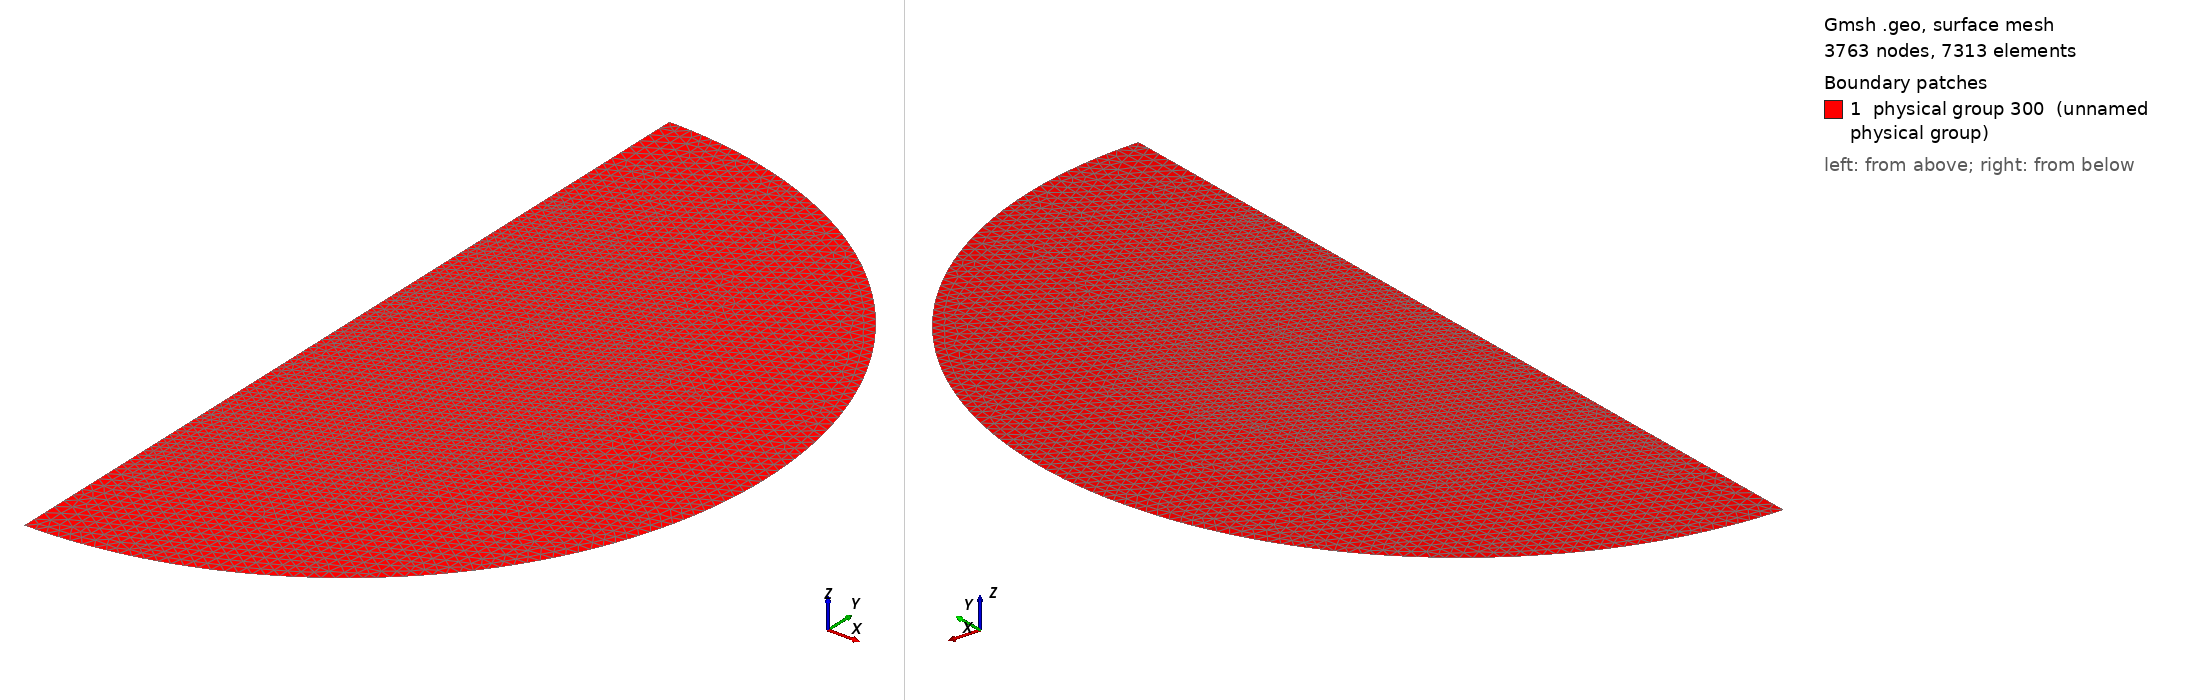

Gmsh geometry script, surface-meshed: 3763 nodes, 7313 surface elements. Boundary patches (legend numbers): 1 physical group 300 (unnamed physical group). Left view from above one corner, right view from below the opposite corner. Legend entries are the model's physical surfaces. The drawing asked Gmsh for element sizes between 1% and 20% of the model's largest extent; the script's own settings can give other sizes.

=== earth-sat_ext.geo (drawn) ===
// Gmsh project created on Thu Sep 07 11:24:05 2023

Rcut = 6;
maxSize = 0.2;
Ngamma = 120;
minSize = 0.01;

Point(1) = {0, 0, 0, 1e-2};
//+
Point(2) = {0, -Rcut, 0, 1.0};
//+
Point(3) = {0, Rcut, 0, 1.0};
//+
Circle(1) = {2, 1, 3};
//+
Line(2) = {2, 1};
//+
Line(3) = {1, 3};
//+
Curve Loop(1) = {1, -3, -2};
//+
Plane Surface(1) = {1};
//+
Physical Curve(200) = {1};
//+
Physical Surface(300) = {1};
//+
Physical Point(0) = {1};


// Mesh options

Transfinite Curve{1} = Ngamma;

Field[1] = Distance;
Field[1].PointsList = {1};

Field[2] = Threshold;
Field[2].DistMax = Rcut;
Field[2].DistMin = 1e-2;
Field[2].InField = 1;
Field[2].SizeMax = maxSize;
Field[2].SizeMin = minSize;

Background Field = 2;

Mesh.Algorithm = 6; // Frontal-Delaunay for 2D meshes

Mesh.MeshSizeFromPoints = 0;
Mesh.MeshSizeFromCurvature = 0;
Mesh.MeshSizeExtendFromBoundary = 0;
Mesh.Smoothing = 5;
